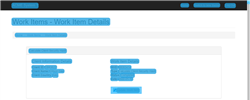
Task: 1.1) Login to ACME Web Application
1.2) Go to Work Items
1.3) Read all the columns 
1.4) Click Search If the year is above 2018
1.5) Download the check request if it's available
1.6) Save the file name as WIID in a separate folder. Read Client ID in the document (PDF Automation)
1.7) Change Status to Completed. Click update work item
1.8) Add comments - 'Downloaded' or 'Not downloaded'
1.9) Repeat all the above steps for all records
1.10) Generate Final Report - WIID,Description,Type,St
Workflow: ChangeStatus

Step 1 [try]: CV Work Item Screen on the document 'ACME System 1 - Work Items' in window 'ACME System 1 - Work Items - Google Chrome' (chrome.exe)

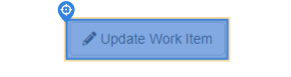
Step 2 [try]: find

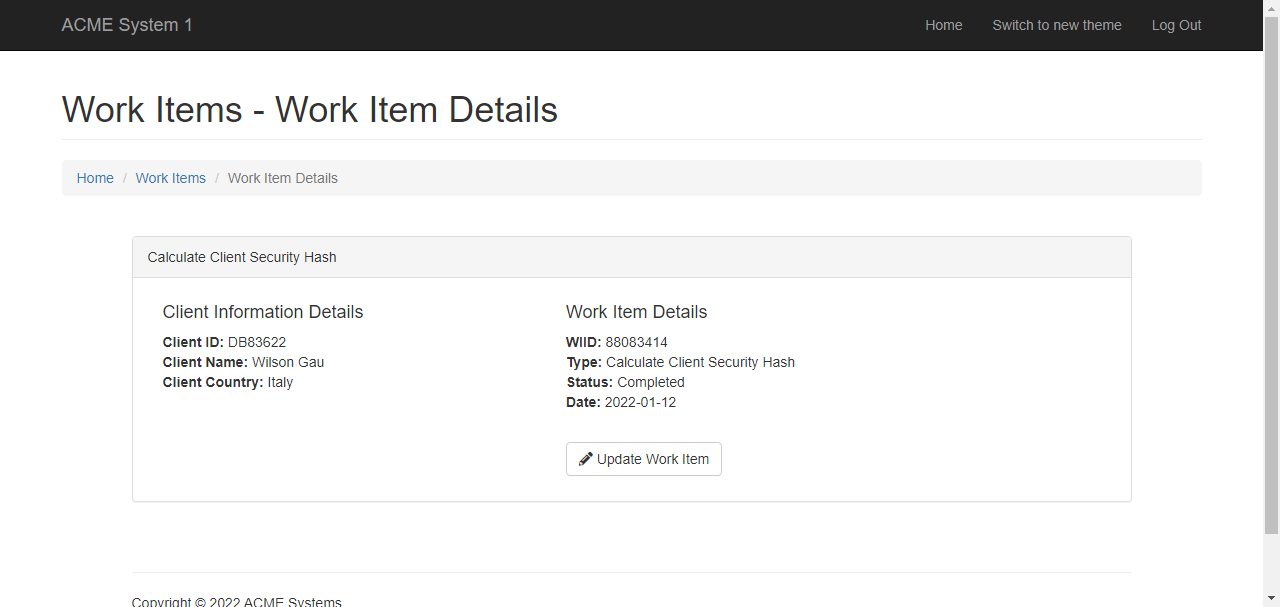
Step 3 [try]: Work Item Screen

Step 4 [then]: CV Work Item Screen on the element in window 'ACME System 1 - Work Items - Google Chrome' (chrome.exe) (no picture)

Step 5 [then]: CV Click - Update Work Item button (no picture)

Step 6 [then]: Work Item Screen (no picture)

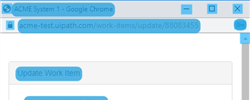
Step 7: CV Update Work Item Screen on the pane in window 'ACME System 1 - Google Chrome' (chrome.exe)

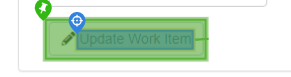
Step 8 [then]: find

Step 9: type [Comments] (no picture)

Step 10: CV Click - New Status (no picture)

Step 11: CV Click - Completed (no picture)

Step 12: CV Click - Update button (no picture)

Step 13 [then]: Update Work Item Screen (no picture)

Step 14: Completed Screen (no picture)

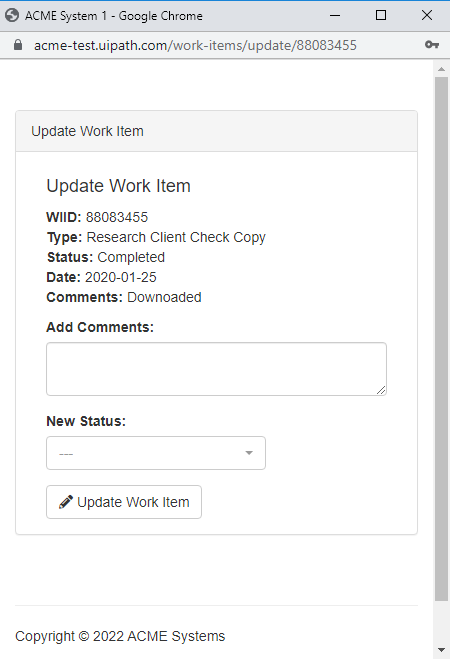
Step 15: Screen CV Element Exists - 'Up (Main)